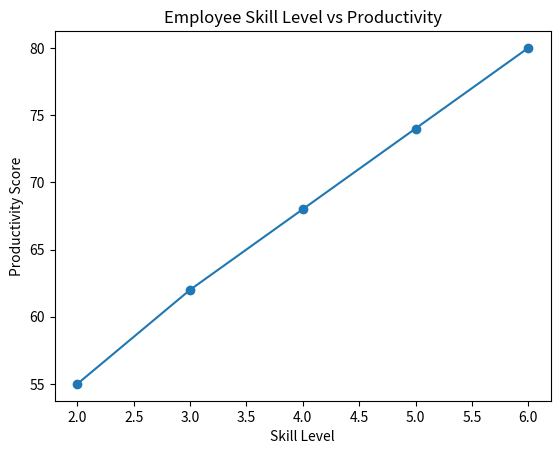

Reproduce this figure in Python.
import matplotlib.pyplot as plt

employees = ["E1", "E2", "E3", "E4", "E5"]
skills = [2, 3, 4, 5, 6]
productivity = [55, 62, 68, 74, 80]

increasing = True
for i in range(1, len(skills)):
    if productivity[i] <= productivity[i-1]:
        increasing = False
        break

if increasing:
    trend = "Productivity increases consistently as skill level increases."
else:
    trend = "Productivity does not increase consistently as skill level increases."

avg_skill = sum(skills) / len(skills)
avg_prod = sum(productivity) / len(productivity)

high_skill_low_prod = []
for i in range(len(employees)):
    if skills[i] > avg_skill and productivity[i] < avg_prod:
        high_skill_low_prod.append(employees[i])

above_6_prod = []
for i in range(len(skills)):
    if skills[i] > 6:
        above_6_prod.append(productivity[i])

if len(above_6_prod) > 0:
    avg_above_6 = sum(above_6_prod) / len(above_6_prod)
else:
    avg_above_6 = "No employees with skill level above 6"

print("Question 1: How does productivity change as skill level increases?")
print(trend)
print()
print("Question 2: Are there employees with high skill but low productivity?")
if len(high_skill_low_prod) > 0:
    print("Yes:", ", ".join(high_skill_low_prod))
else:
    print("No employees found with high skill and low productivity.")
print()
print("Question 3: What is the average productivity score for skill levels above 6?")
print("Average productivity:", avg_above_6)

plt.plot(skills, productivity, marker='o')
plt.title("Employee Skill Level vs Productivity")
plt.xlabel("Skill Level")
plt.ylabel("Productivity Score")
plt.show()
